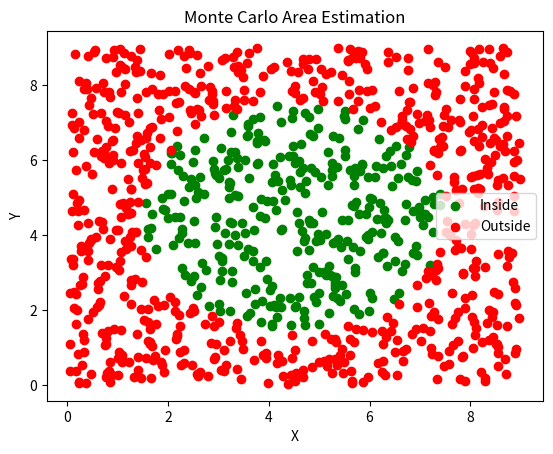

Write the Python code that produced this figure.

import numpy as np
import matplotlib.pyplot as plt

# 1. Total number of random points
N = 1000

# 2. Square area (9 x 9)
A = 9 * 9

# 3. Generate random points
np.random.seed(42)

x = np.random.uniform(0, 9, N)
y = np.random.uniform(0, 9, N)

# 4. Check whether points are inside the irregular figure
# Example irregular figure: Circle with center (4.5, 4.5) and radius 3

inside = (x - 4.5)**2 + (y - 4.5)**2 <= 9

# 5. Count points inside the irregular figure
M = np.sum(inside)

# 6. Calculate area
F = (M / N) * A

print("Total points (N):", N)
print("Points inside figure (M):", M)
print("Ratio (M/N):", M/N)
print("Estimated area:", F, "cm^2")

# Plot the points
plt.scatter(x[inside], y[inside], color='green', label='Inside')
plt.scatter(x[~inside], y[~inside], color='red', label='Outside')

plt.xlabel("X")
plt.ylabel("Y")
plt.title("Monte Carlo Area Estimation")

plt.legend()
plt.show()
